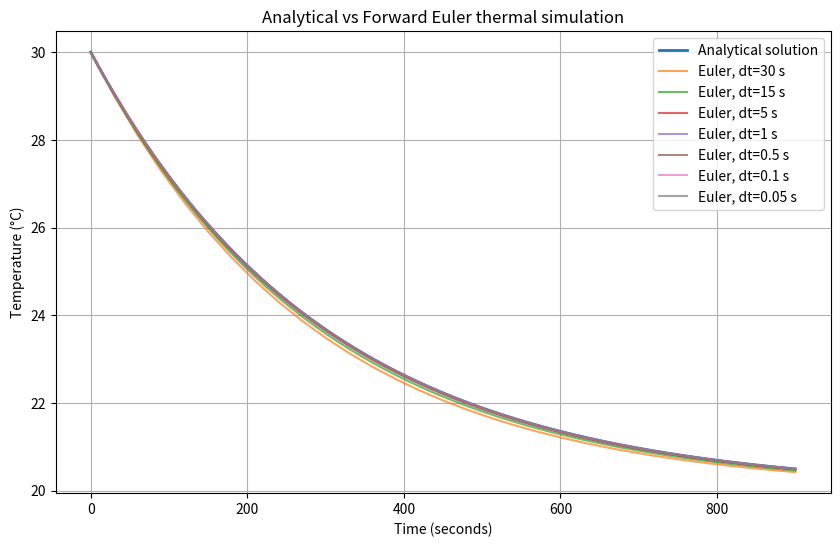

Generate this figure with matplotlib:

import math
import matplotlib.pyplot as plt

# Illustrative thermal model parameters
T_INITIAL = 30.0       # °C
T_AMBIENT = 20.0       # °C
TAU = 300.0            # seconds
SIMULATION_TIME = 900  # seconds

# Candidate numerical integration steps
TIME_STEPS = [30, 15, 5, 1, 0.5, 0.1, 0.05]


def analytical_solution(t):
    """Exact solution of the cooling model."""
    return T_AMBIENT + (
        T_INITIAL - T_AMBIENT
    ) * math.exp(-t / TAU)


def simulate_euler(dt):
    """Simulate cooling using Forward Euler."""
    number_of_steps = round(SIMULATION_TIME / dt)

    if not math.isclose(
        number_of_steps * dt, SIMULATION_TIME
    ):
        raise ValueError("Time step must divide simulation time.")

    temperature = T_INITIAL
    times = [0.0]
    temperatures = [temperature]
    max_error = 0.0

    for step in range(1, number_of_steps + 1):
        temperature += (
            (T_AMBIENT - temperature) / TAU
        ) * dt

        t = step * dt
        exact = analytical_solution(t)

        error = abs(temperature - exact)
        max_error = max(max_error, error)

        times.append(t)
        temperatures.append(temperature)

    return times, temperatures, max_error


# Calculate the analytical reference trajectory
reference_times = [
    i * SIMULATION_TIME / 1000
    for i in range(1001)
]
reference_temperatures = [
    analytical_solution(t) for t in reference_times
]

# Compare numerical solutions
results = []

plt.figure(figsize=(10, 6))
plt.plot(
    reference_times,
    reference_temperatures,
    label="Analytical solution",
    linewidth=2
)

for dt in TIME_STEPS:
    times, temperatures, max_error = simulate_euler(dt)

    results.append((dt, max_error))

    plt.plot(
        times,
        temperatures,
        label=f"Euler, dt={dt:g} s",
        alpha=0.7
    )

plt.xlabel("Time (seconds)")
plt.ylabel("Temperature (°C)")
plt.title("Analytical vs Forward Euler thermal simulation")
plt.grid(True)
plt.legend()
plt.show()

# Print numerical accuracy results
print("\nNumerical accuracy comparison")
print("-" * 42)
print(f"{'Time step (s)':<18}{'Maximum error (°C)':<20}")

for dt, error in results:
    print(f"{dt:<18.3f}{error:<20.8f}")
